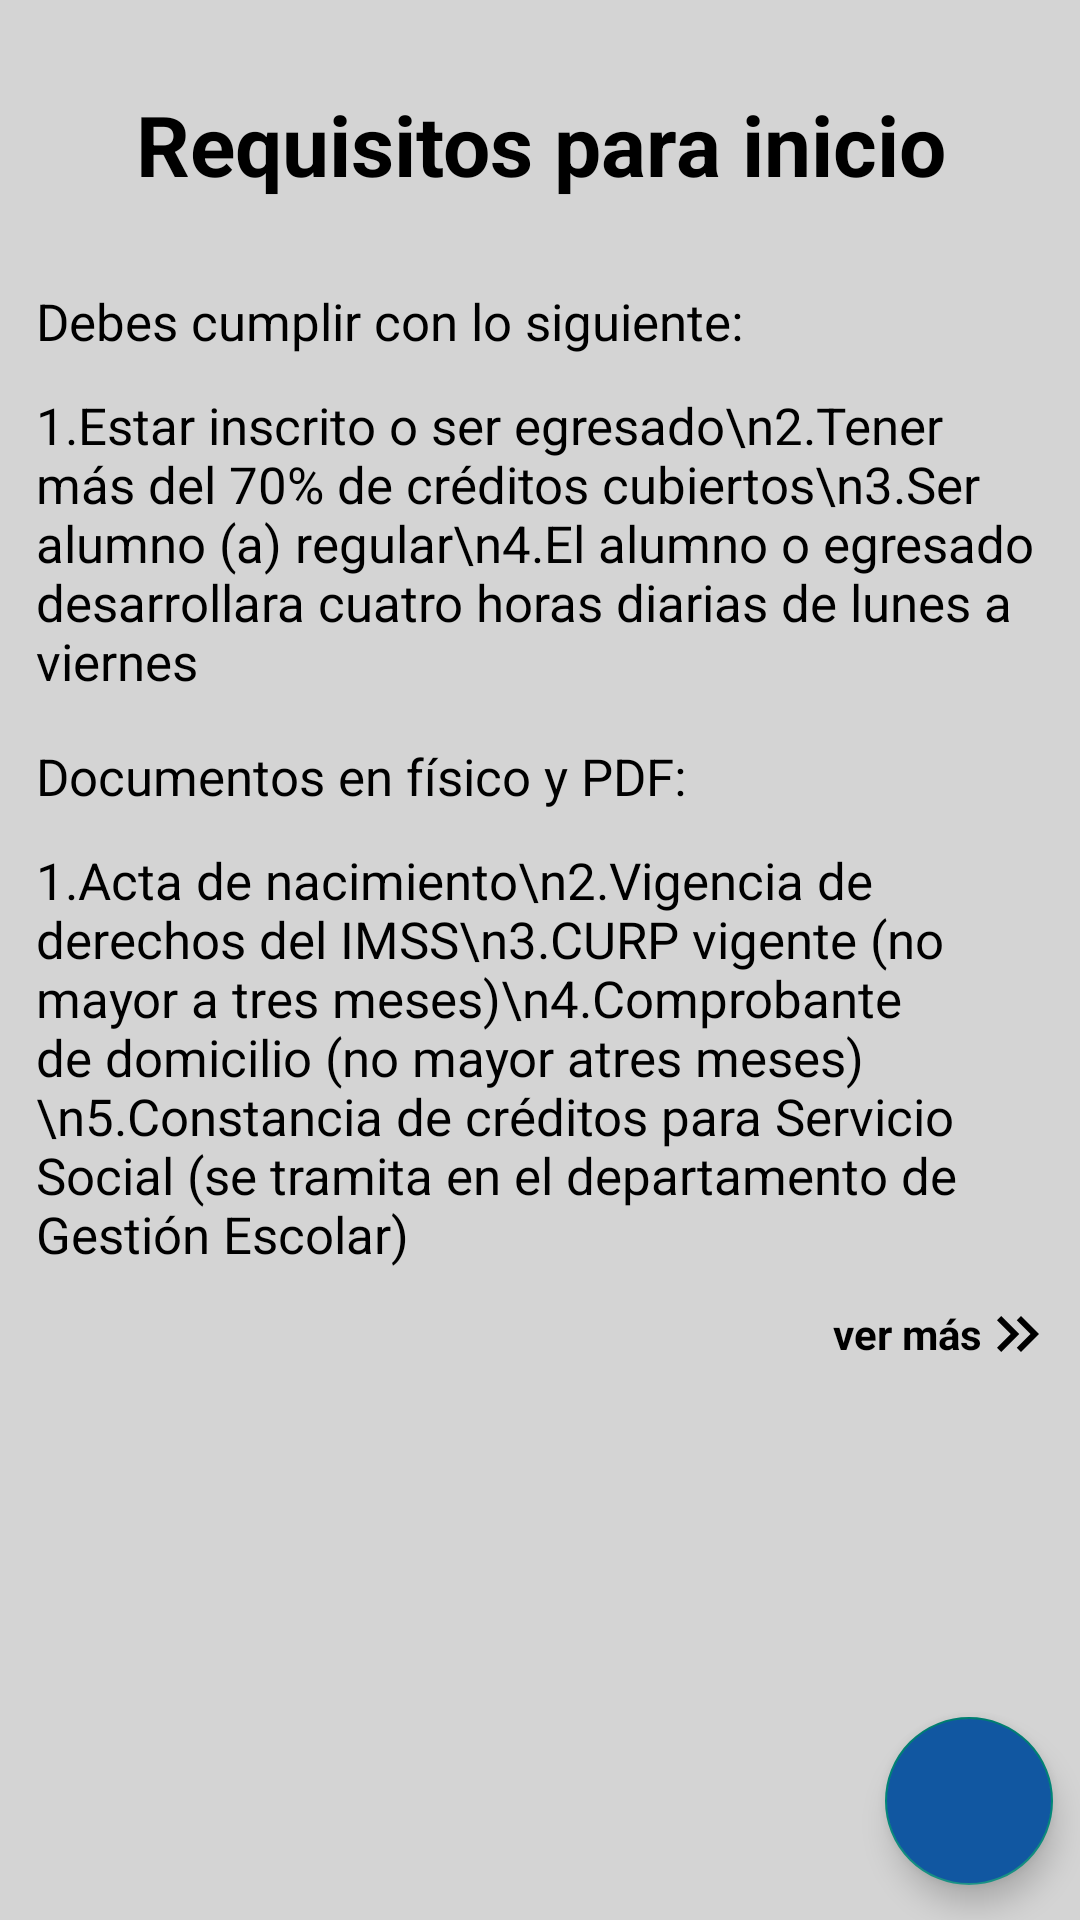

Android layout source for this screen:
<!-- AndroidManifest.xml: application theme Theme.ESIATECAMACHALCO -->
<!-- res/layout/layout_frg_servicio_social_dos.xml -->
<?xml version="1.0" encoding="utf-8"?>
<ScrollView xmlns:android="http://schemas.android.com/apk/res/android"
    android:layout_width="match_parent"
    android:layout_height="match_parent"
    xmlns:app="http://schemas.android.com/apk/res-auto"
    xmlns:tools="http://schemas.android.com/tools"
    android:fillViewport="true"
    android:background="@color/colorFondo">

    <androidx.constraintlayout.widget.ConstraintLayout
        android:layout_width="match_parent"
        android:layout_height="wrap_content">

        

        <TextView
            android:id="@+id/labelTitulo1"
            android:layout_width="0dp"
            android:layout_height="wrap_content"

            android:textStyle="bold"
            android:textSize="28sp"
            android:textColor="@color/black"
            android:text="Requisitos para inicio"
            android:gravity="center"
            android:padding="12dp"

            app:layout_constraintTop_toTopOf="parent"
            app:layout_constraintStart_toStartOf="parent"
            app:layout_constraintEnd_toEndOf="parent"
            app:layout_constraintBottom_toBottomOf="parent"
            app:layout_constraintVertical_bias="0.03"
            />

        <TextView
            android:id="@+id/labelTitulo3"
            android:layout_width="0dp"
            android:layout_height="wrap_content"

            android:textSize="17sp"
            android:textColor="@color/black"
            android:text="Debes cumplir con lo siguiente:"
            android:padding="12dp"

            app:layout_constraintTop_toBottomOf="@+id/labelTitulo1"
            app:layout_constraintStart_toStartOf="parent"
            app:layout_constraintEnd_toEndOf="parent"
            app:layout_constraintBottom_toBottomOf="parent"
            app:layout_constraintVertical_bias="0.01"
            />

        <TextView
            android:id="@+id/labelTitulo4"
            android:layout_width="0dp"
            android:layout_height="wrap_content"

            android:textSize="17sp"
            android:textColor="@color/black"
            android:text="1.Estar inscrito o ser egresado\n2.Tener más del 70% de créditos cubiertos\n3.Ser alumno (a) regular\n4.El alumno o egresado desarrollara cuatro horas diarias de lunes a viernes"
            android:gravity="start"
            android:paddingHorizontal="12dp"

            app:layout_constraintTop_toBottomOf="@+id/labelTitulo3"
            app:layout_constraintStart_toStartOf="parent"
            app:layout_constraintEnd_toEndOf="parent"
            />


        <TextView
            android:id="@+id/labelTitulo5"
            android:layout_width="0dp"
            android:layout_height="wrap_content"

            android:textSize="17sp"
            android:textColor="@color/black"
            android:text="Documentos en físico y PDF:"
            android:padding="12dp"

            app:layout_constraintTop_toBottomOf="@+id/labelTitulo4"
            app:layout_constraintStart_toStartOf="parent"
            app:layout_constraintEnd_toEndOf="parent"
            app:layout_constraintBottom_toBottomOf="parent"
            app:layout_constraintVertical_bias="0.01"
            />

        <TextView
            android:id="@+id/labelTitulo6"
            android:layout_width="0dp"
            android:layout_height="wrap_content"

            android:textSize="17sp"
            android:textColor="@color/black"
            android:text="1.Acta de nacimiento\n2.Vigencia de derechos del IMSS\n3.CURP vigente (no mayor a tres meses)\n4.Comprobante de domicilio (no mayor atres meses)\n5.Constancia de créditos para Servicio Social (se tramita en el departamento de Gestión Escolar)"
            android:gravity="start"
            android:paddingHorizontal="12dp"

            app:layout_constraintTop_toBottomOf="@+id/labelTitulo5"
            app:layout_constraintStart_toStartOf="parent"
            app:layout_constraintEnd_toEndOf="parent"
            />

        <TextView
            android:id="@+id/txtVerMas"
            android:layout_width="wrap_content"
            android:layout_height="wrap_content"

            android:text="ver más"
            android:textStyle="bold"
            android:gravity="center_vertical"
            android:textColor="@color/black"
            android:paddingVertical="10dp"
            app:drawableEndCompat="@drawable/ic_double_arrow_right"
            style="@style/ClickableView"

            app:layout_constraintTop_toBottomOf="@+id/labelTitulo6"
            app:layout_constraintStart_toStartOf="parent"
            app:layout_constraintEnd_toEndOf="parent"
            app:layout_constraintHorizontal_bias="0.97"
            />

        <com.google.android.material.floatingactionbutton.FloatingActionButton
            android:id="@+id/fabNext"
            android:layout_width="wrap_content"
            android:layout_height="wrap_content"

            android:backgroundTint="@color/colorPrimary"
            android:src="@drawable/ic_arrow_back"
            android:rotation="180"
            android:contentDescription="@null"

            app:layout_constraintTop_toTopOf="parent"
            app:layout_constraintStart_toStartOf="parent"
            app:layout_constraintEnd_toEndOf="parent"
            app:layout_constraintBottom_toBottomOf="parent"
            app:layout_constraintVertical_bias="0.98"
            app:layout_constraintHorizontal_bias="0.97"
            />

    </androidx.constraintlayout.widget.ConstraintLayout>

</ScrollView>
<!-- resources referenced by this layout -->
<resources>
  <color name="black">#FF000000</color>
  <color name="colorFondo">#D4D4D4</color>
  <color name="colorPrimary">#1157A1</color>
  <color name="colorText">#000000</color>
  <!-- drawable esia: png bitmap (drawable, 24479 bytes) -->
  <!-- drawable ic_double_arrow_right (drawable) -->
  <vector
      xmlns:android="http://schemas.android.com/apk/res/android"
      android:height="24dp"
      android:tint="#000000"
      android:viewportHeight="24"
      android:viewportWidth="24"
      android:width="24dp"
      >
      <path android:fillColor="@android:color/white" android:pathData="M6.41,6l-1.41,1.41l4.58,4.59l-4.58,4.59l1.41,1.41l6,-6z"/>
      <path android:fillColor="@android:color/white" android:pathData="M13,6l-1.41,1.41l4.58,4.59l-4.58,4.59l1.41,1.41l6,-6z"/>
  </vector>
  <style name="ClickableView">
          <item name="android:clickable">true</item>
          <item name="android:background">?android:selectableItemBackground</item>
          <item name="android:foreground">?android:attr/selectableItemBackground</item>
          <item name="android:focusable">true</item>
      </style>
  <style name="Theme.ESIATECAMACHALCO" parent="Theme.MaterialComponents.DayNight.NoActionBar.Bridge">
          
          <item name="colorPrimary">@color/colorPrimary</item>
          <item name="colorPrimaryVariant">@color/colorPrimary</item>
          <item name="colorOnPrimary">@color/white</item>
          
          <item name="colorSecondary">@color/colorPrimary</item>
          <item name="colorSecondaryVariant">@color/colorPrimary</item>
          <item name="colorOnSecondary">@color/black</item>
          
          <item name="android:statusBarColor" tools:targetApi="l">?attr/colorPrimaryVariant</item>
          
      </style>
  <color name="white">#FFFFFFFF</color>
</resources>
